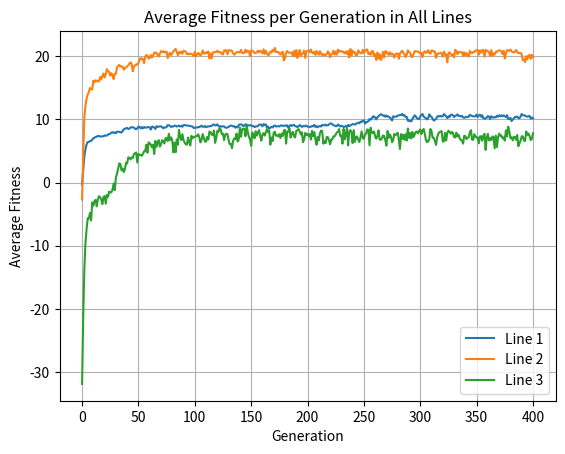

This figure's Python source:
import matplotlib.pyplot as plt
avg_fitness1 = [-0.29181555938061055, 1.982018547411548, 4.172767211249767, 5.27158833944784, 6.026514040088228, 6.402271442264649, 6.4182763735129935, 6.568640131920003, 6.588139056716822, 6.778717020526079, 7.008842636923494, 7.093391750631211, 7.207949341122174, 7.25047034789789, 7.3635217089387925, 7.364605614258026, 7.273578997218577, 7.308189987889364, 7.296323780627093, 7.318955502099277, 7.461593863329399, 7.400138588832848, 7.435536531622723, 7.613217120735265, 7.660390898455574, 7.7166296446126745, 7.901536583376128, 7.980779800990713, 7.833399248229328, 7.944756123907643, 7.802029630931974, 8.042042230384457, 8.031792325040136, 8.026392193800167, 7.95403684001318, 7.92095287665595, 8.137594668917446, 8.433945581707087, 8.492406808193078, 8.612178814770559, 8.63730799112397, 8.463007305831924, 8.529320655946734, 8.703559885912885, 8.757790474871214, 8.715816638705961, 8.697258963494342, 8.509740697446727, 8.427970023458329, 8.599793730229097, 8.845309502318905, 8.800586088795864, 8.553962652688924, 8.774567583449066, 8.575530131725992, 8.776403729427992, 8.71191133717493, 8.675732529949759, 8.753375043418508, 8.776227497145669, 8.74016297454752, 8.377664508226799, 8.857486055859075, 8.825983035579865, 8.699951705276982, 8.475039078647733, 8.913582961801952, 8.790343550125371, 8.865020906102659, 8.865466811226966, 8.89768319349058, 8.755803433782122, 8.581308473593642, 8.735075646069486, 8.70230658518286, 8.787769283730666, 9.083063713223192, 9.057121929309854, 8.954479927010775, 8.786737381328091, 8.890688576679104, 8.860220176284662, 8.999751607657924, 8.97514518914912, 8.86158855249817, 8.92386256335409, 9.002345210178055, 8.862304034346538, 8.990911331363117, 8.820162429559078, 9.085759876561436, 9.119517307193597, 9.033093336388804, 9.028030394133351, 9.007253105888053, 8.975726828903579, 8.914970663837822, 8.904206617295102, 8.856718183848537, 8.641568786919208, 8.642742242680852, 8.732514517386685, 8.681122420338646, 8.782056417241739, 8.759724388520892, 8.872899033665014, 9.00377359161783, 8.81854237899746, 8.827567681182819, 8.927434309583097, 8.755149691547718, 8.826565384199847, 8.905476546301582, 8.872611940939477, 8.942020557802744, 8.949833737077059, 9.150072444445499, 9.184267324863233, 9.04332613302721, 9.058673524120238, 9.211736046521159, 8.938319902468914, 8.882546054968222, 8.914743887697663, 8.845150198945772, 8.89056942307945, 8.8809587346223, 8.70646417417602, 8.657466890352984, 8.717161684137393, 8.790392932250263, 8.951061551532991, 8.995876310495309, 8.98724237471091, 8.889669738147752, 8.91508940028268, 8.665852707797672, 8.832939089397625, 8.72125155187031, 9.088144317153963, 9.211515076678495, 9.184632274991436, 9.139118322749225, 8.914913948675284, 9.01431879492603, 9.210896881798284, 9.147145402574349, 9.08774127441596, 9.017850437264638, 9.061800712725756, 9.045650207372706, 8.938710200930714, 8.935072476906702, 8.778087477799383, 8.856038590885197, 8.900854902064674, 8.945004889874939, 9.146871163223569, 9.183316123567645, 9.14567790199505, 8.8911424818537, 9.247540110002232, 9.111908149882305, 9.206402331019524, 8.693582904716932, 8.856305995017568, 8.515395573271823, 8.663521315433256, 8.819156473204854, 8.716117126604082, 8.938911376736122, 9.03150058734441, 8.86160804319096, 8.900774538944104, 8.928010637597867, 8.866010318983143, 9.005394322207692, 9.049928531981568, 8.948435205764033, 8.98064465943725, 9.011805750188682, 9.015358996344162, 9.041801125794816, 8.632442515623698, 8.928178737712058, 9.102888873086346, 8.961745756535171, 9.066854810937775, 9.114169376838916, 8.91930148548118, 8.901221306518904, 8.766778321207417, 8.899477904084387, 9.08945579470249, 8.973161199646102, 8.804557553789431, 8.941075599985837, 8.883844018991207, 8.96516088070605, 9.007457135845334, 8.852249066197059, 8.802744735856848, 8.81218987411178, 8.821788304502611, 8.952905231901962, 8.882417447051157, 9.118584650299994, 8.808339979567306, 8.93558420437399, 8.738936125597904, 8.9038358147361, 8.929666079616458, 8.869525194787135, 9.118630369206736, 9.078301780556522, 9.038333268310891, 9.147440524824205, 9.048827002401659, 9.038838161343635, 9.195602118808226, 9.339062263420283, 9.330042002194164, 9.235416354353083, 9.054132821132313, 9.040448793639696, 8.907314053382475, 8.933228662917982, 9.1935150244664, 9.05864303758095, 8.863550726089004, 8.976001835972545, 8.919817362817344, 8.776375130794138, 8.825461908757983, 8.937724968516859, 8.86514042583735, 9.11058165948747, 8.928521308965902, 9.060296698839208, 9.110574722409535, 9.243168142233632, 9.23964999388507, 9.15591044040506, 9.30086575735179, 9.400596938928443, 9.470353364673496, 9.367917282002788, 9.62859391586968, 9.584922355836346, 9.766964996376231, 9.823482215630888, 9.321961278927562, 9.582954996161709, 9.572384026432765, 9.71534484543458, 10.033862518812887, 9.953054166393631, 10.132593513295042, 10.450050351020268, 10.463500182859631, 10.27656915277016, 9.991722035196371, 10.348122994644434, 10.525237479842936, 10.68411737806366, 10.803452493619442, 10.706344549549375, 10.582104437165958, 10.633224878947573, 10.406949734557134, 10.611819162415886, 10.42301968762897, 10.440601044107702, 10.288665322267576, 10.105372338077723, 9.817306797831993, 10.46877596089136, 10.445176958346035, 10.403203266625193, 10.444846424445641, 10.607738414806512, 10.622526591929072, 10.689145025012978, 10.694255859443855, 10.856873907761825, 10.593411841300773, 10.634914045424908, 10.399351338283886, 10.380111134497566, 9.778096934463257, 9.837834985095173, 9.692470636588924, 9.698885165567829, 10.059087618062964, 10.358657381466491, 10.637038814205916, 10.466942237635159, 10.192270910599897, 10.061028702110924, 10.034424813530938, 10.47129386994121, 10.699041727732421, 10.842497254424819, 10.432754911048193, 10.307615404073477, 10.161961015796937, 9.994083746926162, 10.19930238740259, 10.791038621695344, 10.509403753276862, 10.381907124333978, 10.082305800296384, 9.803321352475765, 9.913294652706819, 10.072027198255633, 10.39512453756374, 10.524575464573127, 10.45750983654511, 10.54468666740899, 10.43572010099691, 10.484652887844186, 10.83649822747412, 10.661130900430823, 10.467765313181564, 10.201256598479718, 10.486694463809751, 10.350455322354355, 10.703231900954332, 10.759317166415828, 10.65557989898478, 10.357102616056824, 10.573290091477421, 10.61228667430251, 10.77924563347754, 10.517508239236795, 10.571319807655573, 10.46492764585925, 10.545281444522521, 10.303932449103625, 10.235778658670975, 10.34621666672832, 10.319586942055677, 10.4237922071076, 10.386045091775175, 10.710791398646078, 10.615229191592112, 10.5219409351235, 10.488359555799606, 10.449536091601448, 10.490874417609602, 10.754499775456246, 10.365631167039737, 10.635393567633358, 10.740395207074084, 10.396684310728391, 10.653749591988927, 10.153955876127306, 10.145383584384971, 10.135071352079871, 10.296507643835012, 10.515272796579803, 10.429215518616592, 10.038262442903338, 10.491543338933319, 10.3167329053842, 10.2670857499997, 10.363467950679699, 10.306956699278135, 10.5725234936009, 10.41135483918683, 10.640626687692553, 10.502689605834503, 10.64294792232649, 10.458637175821, 10.629177713917967, 10.487316680621845, 10.360833980121619, 10.657281326756605, 10.044319743823978, 10.06279186757593, 10.241337312970849, 9.734452952914179, 9.96137176183118, 10.151325114338777, 10.383424065400273, 10.346912013172696, 10.44653928037471, 10.21671769847883, 10.178932892535789, 10.422312992737762, 10.84763438355357, 10.656203815993903, 10.635523125309616, 10.584679416945795, 10.478741756556273, 10.420454277353686, 10.512214201666827, 10.511118033519047, 10.117383897129573, 10.30152035912013, 10.149023727174983]
avg_fitness2 = [-2.7027421149635726, 4.137532939755314, 10.295573715155694, 12.164384228981474, 13.244544530342065, 13.934953308686042, 14.299455182546426, 14.965947304754994, 14.767356131535768, 14.720355423319646, 16.11428084487552, 15.869798370810182, 16.196372810944407, 16.04287039430966, 16.037867554337357, 15.998200990349815, 16.692757120156855, 16.333633493716828, 16.873951116522395, 17.244103012596632, 16.60564863587383, 17.14774337889347, 17.949523634551195, 17.593095371966726, 17.51472656354031, 16.917745849199576, 17.304632729562922, 17.018143306588353, 16.37977144606759, 17.19192854817374, 17.21323318581456, 18.233576168793963, 18.468261155592653, 18.605826739805167, 18.361577559632675, 18.408215923883425, 18.324149515228807, 17.88131269334944, 18.179140096884087, 18.20528363496633, 18.379219778468112, 18.55342194744034, 18.850747253752658, 19.029075727766216, 18.75740330121803, 17.589180711354068, 18.377748092662635, 18.52766112428249, 18.695568342765018, 18.648283804521846, 18.93190259181348, 19.374918221130688, 19.690404721611383, 19.571024785338274, 19.575498328068957, 18.905882509951038, 19.89540343702324, 20.17039403190307, 20.08883631541592, 19.615880097046222, 19.792160554901052, 20.179873763135983, 19.759825739972165, 20.031406455721978, 20.578649515783372, 20.522887900278906, 20.52626280716007, 20.262919568749634, 19.94851815377261, 20.37932885345987, 20.797690668902234, 20.6706221064714, 20.797654680230185, 20.592060799940807, 20.640082924087988, 20.721414627819502, 19.713498990030967, 20.246813145753052, 20.530963562980375, 20.14953238153611, 20.439014263079187, 20.750434212293786, 20.95997572153614, 21.147492026387443, 20.67784478536276, 20.164156107842135, 20.662184283421045, 20.45550190204007, 20.71661561042929, 20.40701922226223, 20.871009020968803, 20.800631070641376, 20.679917099337295, 20.309798714881055, 20.409358610511273, 20.29851593133035, 20.412865557439115, 20.33023364691764, 20.252099899749172, 19.99504117179991, 20.712558849820468, 19.99384318393255, 20.232218146643905, 20.505890556912757, 20.358938829666315, 20.11093244204075, 20.348391791011046, 20.924083092697956, 20.427937775662123, 20.439786795443712, 20.627013374940336, 20.508146994656624, 20.73961566753226, 19.634399589730027, 20.445946029424373, 19.65704911087664, 20.566716260376346, 20.671704258563246, 20.611380843432542, 20.694530049414706, 20.86143800030567, 20.61916230553018, 20.685550840810176, 20.594371201513216, 20.344201244000594, 20.27307345277585, 20.91016862167807, 20.943545203684558, 20.89881720791196, 20.293386999026087, 20.953105297435904, 20.92109869774008, 20.89679590466378, 20.836105169131717, 20.442580192874765, 20.23104777421662, 20.412962504393313, 20.61272052816923, 20.691027380218937, 20.59343448364342, 20.612013620102847, 20.983842596168554, 20.526888890515323, 20.47589648483406, 20.543229814335064, 21.02196976666986, 20.62900974404361, 20.85680620013884, 20.77775000537779, 19.99632284364801, 20.92532795881699, 20.798429767085313, 20.748584233292675, 20.501199450478154, 20.48416774591482, 20.626024378013934, 20.88301403192952, 20.609441429035634, 20.842129660390196, 20.732608116656568, 20.451608074244355, 21.083250778999755, 20.345782389056108, 20.82998307843216, 20.523643741373398, 20.147297678451427, 20.266883128845443, 20.71824752490119, 20.59436854834157, 21.002405190473073, 20.764390929640673, 21.305739953162284, 20.665305349686214, 20.633071950863197, 20.674148943452213, 20.439874873526126, 20.251474842241773, 20.5741029315603, 20.695362695456534, 19.300813416202963, 19.708930715396605, 20.59453501994446, 20.813601585322374, 20.5600050007251, 20.537595119963886, 20.549342190939974, 20.583208537718097, 20.017331601620942, 20.83018970978818, 19.99986848626253, 20.95670831638446, 19.71988970084602, 20.440618184494596, 20.967006428774013, 20.018072571021953, 20.344919059331243, 20.530089749725743, 20.88105774727508, 19.72776972836011, 20.75489308464672, 20.88043762090927, 20.86805757683298, 20.628564493752226, 21.06076841636134, 20.561334968668742, 20.44794548167684, 20.695051327062334, 20.20064422032526, 20.810114515803384, 20.609436205104625, 20.217909836789136, 20.785082464534607, 20.386374614500298, 20.164256797960533, 20.35467594205765, 20.102625214639616, 20.180635281375263, 20.314314812514198, 20.758971778076027, 20.54007819349464, 19.815167276541704, 20.2869945681623, 20.389499096832658, 20.863836372290443, 20.247941853442498, 20.72550948765515, 20.22038137059842, 21.04142791070671, 20.689348842635233, 20.824920526196887, 20.736154396407503, 20.789787442853115, 20.58825933136823, 20.44342826973193, 20.75089749268028, 20.360544435170002, 20.817207281111223, 19.802345592125274, 21.137562683636027, 20.121939550078114, 20.852357202600263, 20.589597860000637, 20.615070835530403, 20.13415245617626, 20.17091850304674, 20.922110914586618, 20.60814275126489, 20.460159460221806, 20.46290239923761, 20.997402355296398, 20.49214650667392, 20.789422121205607, 21.029413383602535, 21.05435953020629, 20.345611844499356, 20.50730184980465, 20.217942210312987, 20.795275175079478, 20.80158943777463, 20.04964630856448, 20.292958595216657, 19.3916172239644, 20.578621820586342, 19.628895120028197, 20.298470244263182, 19.382810167069103, 19.898354275253098, 20.68775840706919, 19.79766619379596, 20.79837351147297, 20.73683817702618, 20.377856806903353, 20.221342238694202, 20.6309550750638, 20.220218743840473, 20.432145606457095, 20.24669862323095, 19.767167893395264, 20.316173459189685, 20.437597243088288, 20.393576331297034, 19.58128106320925, 20.489375978288745, 20.651503054799072, 20.84921730653234, 20.506189563973084, 20.34434478648319, 19.862459666176967, 20.22469854628164, 20.919163659245296, 20.646755277841407, 20.532486832816193, 19.967570085704676, 19.841197721204008, 20.318107701175755, 20.801095011463737, 20.76386077864894, 20.774877538173673, 20.710248103887963, 20.607470895348662, 20.39732642879001, 20.54273211107851, 19.856649673007535, 20.56433178295668, 20.778233227137815, 20.512425926895787, 20.616696970422804, 20.95292245240436, 20.54609461973481, 20.388360443732584, 20.895689683477226, 20.86762281067446, 20.693400600075652, 20.72165854939553, 19.740894329049098, 20.306796942264498, 20.45651005553473, 20.432942647316377, 20.565201477554425, 20.382726953136807, 19.930960605680923, 20.737495024539562, 20.224868160553232, 20.29906129553824, 19.008589427530552, 20.391851523052154, 20.63272732254734, 20.32679780026084, 20.149296383257035, 20.295923191967518, 19.8200419338774, 21.01371497567854, 20.82514565470992, 20.318551865290548, 20.675209727656227, 20.603481432490888, 20.640204551411337, 20.613046146104423, 20.02659284202759, 20.606900893102743, 20.071270737883356, 20.478523153933708, 20.22698402579966, 19.930561376539476, 20.850696733375127, 20.552037809779318, 20.50138885304001, 20.645797254357912, 20.64862377681074, 20.908071726962, 20.901515162540072, 20.969138709366934, 20.234701996784636, 20.90705813376771, 20.551527752079256, 20.97322226928229, 20.9563170220007, 19.928202533846967, 20.9914037033478, 20.8495841402946, 20.807994654024824, 20.597703110041056, 20.018284990225258, 20.963066903023762, 20.089862096937367, 20.440255656912466, 20.24279508298976, 20.698466121219564, 20.648056532499474, 20.875353375622502, 20.91178683909828, 20.896671738532437, 20.739729461920845, 20.32788751756805, 20.863108119765286, 19.619683788280422, 20.436359990142996, 20.95008163732954, 20.903214822760063, 20.84054883987302, 21.054889712045977, 20.775570913846447, 20.619236126902234, 20.590301393609998, 20.685222477934854, 20.9632742178849, 20.72222339984139, 20.489677342986784, 20.502447726591896, 20.51078840052692, 20.285676500227183, 19.370341965937424, 19.506912057741417, 19.05996055643871, 19.98446829753129, 19.536833147791242, 20.12532075212271, 20.182681595258412, 19.558561983661875, 20.23566912601517, 19.84056481113232]
avg_fitness3 = [-31.887238589920738, -21.426689988022055, -13.821895976575584, -9.573104058917782, -7.380932612535897, -5.665643763964439, -5.685845714846508, -4.820830073709754, -6.025977250115225, -3.159808610858498, -3.676906430097882, -2.9272344764950873, -2.7646029613968546, -3.773541963095228, -2.6192129196911096, -2.1800462705700805, -2.3328456269671123, -2.692668868301495, -3.4330496891613644, -2.301892849691851, -2.155179599524052, -3.345377994788124, -1.9663116328653851, -2.271419197822772, -1.450690918880807, -1.57606610005463, -1.5624049691245767, -1.1257374270454066, -0.16091283452742247, -1.2144887701308162, 0.7975056468820818, 1.3863144086910635, 2.1679083657670057, 3.02381425806042, 2.9201326437457253, 1.921281264128094, 2.2211729760009895, 1.6556222776426908, 2.1185026074356053, 3.135915501531916, 3.0296613220794173, 3.9808686475042965, 3.921981577801515, 3.6483753938572803, 3.954157051270154, 3.8729613992120995, 4.489925747717668, 4.653378364809688, 4.745237581556443, 3.166661901564008, 4.507332913997357, 4.375070822115949, 4.398169580581463, 4.222120654137067, 4.534418949218852, 4.94121647237598, 4.980788055204964, 5.977567115579535, 4.715095368291917, 6.343303998974081, 6.223447213767705, 6.005771434016478, 5.574133084288807, 5.998160163848764, 4.510139660293561, 6.590232679280152, 5.6612158362654315, 6.335748625891429, 6.701179637350159, 5.687773452369317, 6.013680861104835, 6.690467666787107, 6.554365337355005, 6.180754432589201, 7.012654185205728, 7.029690930205758, 6.55102834115587, 7.715714608378019, 6.71418555143768, 7.13212584732536, 6.6489364798551, 4.774339750537204, 6.302771005379473, 4.78952606367819, 6.81253909184752, 5.993517556753546, 8.328477247478672, 7.2778275479207055, 6.708547088200534, 7.653505836118231, 6.7104783454836925, 6.314699240711323, 6.057077743217445, 5.988345653197977, 7.123130682137004, 6.445484158592255, 5.865663435391083, 7.381139631975301, 6.980657264107903, 7.257544335360726, 7.167218633592629, 7.359581047130926, 7.359568676697018, 7.635576763986864, 7.175535939503008, 6.349099782283506, 6.726336780149336, 7.665771757217467, 7.104659192032506, 6.498915194162008, 6.459392405766776, 7.2127991804933025, 6.798116688729587, 8.06394203216853, 7.960657820481268, 7.589079423067003, 7.491425012148696, 8.204399639535065, 6.283178358085014, 7.026528377089094, 8.186292628043583, 8.02246701841421, 8.641838628877888, 8.362657606006657, 7.654640202428904, 7.712404823191629, 6.701146390100116, 7.56091351068825, 7.73434006555638, 7.643211571007914, 6.708569656301418, 6.062442870968857, 6.140533606603241, 5.425998949627606, 6.579194882228544, 6.970879187097262, 6.859540230461849, 7.752119638710116, 6.483548047641538, 6.838280245431239, 8.71798998419215, 7.237837537808864, 8.402310906757414, 8.531601937596635, 8.456876346748695, 7.311798578742666, 9.031529718734832, 7.979594708031324, 7.265920846893883, 6.795107553030266, 5.801700186410536, 7.894543493214394, 7.5670921703853855, 6.992047217790666, 8.11207986150508, 7.428715254104242, 7.902503177721196, 8.302970163478195, 7.381603980909284, 6.625529416773712, 7.55511207356034, 7.817978332349388, 7.428746010837143, 7.901431515135536, 8.460237836759761, 7.986338057594208, 8.23898714824955, 5.992611266424844, 7.119614448161692, 6.56265355351697, 7.88535793729667, 8.021724367442797, 7.423371727578189, 7.469263862649565, 7.292765990771103, 7.645788099784443, 7.03496960913505, 7.729216878305803, 7.353498200505519, 8.201805688532321, 8.338443377321447, 6.162565423325438, 8.062665800322787, 8.08911739640553, 8.539334228189656, 7.114063934684383, 7.742231705525593, 8.00923515692155, 7.3403064089508465, 7.132694507071516, 8.154548697119589, 8.26640308605001, 8.455137108667543, 8.086961028401477, 7.627670358698169, 7.954534265108629, 6.380641897107872, 6.810998909007526, 7.856308859288629, 7.5274078114123935, 7.706401618024653, 7.362866960179044, 7.66130895981874, 6.7993867903846485, 8.17608829240947, 7.340538425138308, 7.983880013482173, 6.833804028032605, 5.974485689693316, 7.206867853009174, 6.657831224911774, 7.813128771306896, 8.207645576643312, 8.163726827312544, 6.1453733146349725, 6.5562004049131675, 6.240750904168897, 7.200369302177005, 7.17649075081484, 6.719849113081939, 6.042654038944289, 6.809749333094397, 6.83459883827598, 7.302355810031345, 7.299452569642285, 7.5842289731487895, 7.9377227541430875, 8.005929309060976, 8.464968397795626, 7.373072768317088, 7.446728865362963, 6.147070403259449, 8.499502625985572, 6.826940291312184, 7.701956216028632, 8.640863747504325, 5.88215588989565, 8.008449139179023, 8.295279242743261, 7.978016583608079, 6.247700479675057, 8.300899413054646, 6.436859954935737, 7.188199777672609, 7.288653983876652, 6.722610320008951, 6.40667045119187, 7.185748548705067, 8.10553447846079, 7.030769933722356, 6.907669862599493, 7.604002188783491, 7.762182298570239, 8.403272064717559, 8.339107243733096, 5.87992214099485, 8.669237296644352, 7.922029786801107, 7.827310948634775, 8.067567361369832, 7.277794238650026, 6.927530599118176, 7.382373756812133, 8.254739648471238, 6.809685643348427, 6.76298408729388, 6.998585404852936, 7.4547646324027665, 7.346448782625218, 6.683699711253162, 5.8365403202091075, 8.154479816351115, 7.067081877546023, 7.626315936499147, 7.256668389368192, 6.367816429197197, 6.705479440565864, 7.682716651921864, 7.483789809687026, 7.663064493481479, 7.868821399911802, 6.731293914467722, 5.302951236072893, 7.666283468859071, 6.904035480057343, 7.563639936398155, 6.759454351847473, 7.649301105026131, 6.644774845673629, 8.54221023390012, 7.051024091344267, 7.831826087528837, 6.984043686598361, 8.008039987004885, 7.215051195069283, 7.564909273353996, 8.010788763356068, 8.070971953713817, 7.770798211279161, 8.16141905278688, 8.400119762096915, 7.68089822444658, 8.197131226240414, 8.467033452277935, 7.744938316903257, 6.7636879962192795, 6.373210185658695, 6.513445646567739, 6.8636838152621475, 8.472133105755187, 8.123420981880546, 7.067954784313349, 7.060736544027644, 6.601028639434124, 5.945342840680676, 7.154641315138764, 7.709825901114571, 7.971109196749171, 8.03715623721459, 8.130881306671833, 6.46997475524929, 6.528707682023895, 7.867912019188052, 6.641210475171072, 7.875941590575788, 8.20570999278222, 8.017447262550904, 7.723750281851994, 8.00260114221453, 7.855813596856139, 7.20438080662028, 7.131328450338985, 7.895958357204885, 7.2858907658872525, 7.541071234928152, 6.98001559600901, 6.731612072330819, 6.635063655449599, 6.155226623026512, 7.399397309174644, 7.3436427378537, 6.88260646548841, 7.059153430639751, 7.204228734918497, 7.958735146287875, 8.296429189886139, 6.78076770965675, 6.762712742346145, 7.629058329814585, 7.31695520053106, 7.0901372764888055, 7.143375786313654, 6.200108064590267, 7.295673868749856, 7.338055074804473, 6.603746322185041, 7.42937411698634, 7.715160994200923, 5.157732962945485, 7.135668920575072, 7.694349954283634, 6.651557069448752, 7.020218885235872, 6.705560716447858, 7.293869420328965, 7.189129406073399, 5.414998591286977, 7.4202803478415476, 5.60753651111573, 7.151530940035552, 7.7435932582739255, 7.411117315017545, 7.4296062828815606, 6.994157932736022, 7.140505389102096, 6.635300653261137, 8.263125316149177, 7.285879318744777, 8.839655756171696, 8.152865017698627, 7.014544794631203, 7.152644762119565, 6.663363598519942, 7.219394059216919, 7.209080301701973, 6.760898124748822, 7.511558516514045, 5.7296004778760565, 6.214978352566524, 6.640258559846576, 7.328089061972511, 7.2907825064526985, 6.660412546112411, 6.569782409944458, 8.082589992904309, 7.536804419047369, 7.754565022592039, 7.344473325091018, 6.715775145090406, 6.909413931072022, 7.7753001029764555]
gen = [0, 1, 2, 3, 4, 5, 6, 7, 8, 9, 10, 11, 12, 13, 14, 15, 16, 17, 18, 19, 20, 21, 22, 23, 24, 25, 26, 27, 28, 29, 30, 31, 32, 33, 34, 35, 36, 37, 38, 39, 40, 41, 42, 43, 44, 45, 46, 47, 48, 49, 50, 51, 52, 53, 54, 55, 56, 57, 58, 59, 60, 61, 62, 63, 64, 65, 66, 67, 68, 69, 70, 71, 72, 73, 74, 75, 76, 77, 78, 79, 80, 81, 82, 83, 84, 85, 86, 87, 88, 89, 90, 91, 92, 93, 94, 95, 96, 97, 98, 99, 100, 101, 102, 103, 104, 105, 106, 107, 108, 109, 110, 111, 112, 113, 114, 115, 116, 117, 118, 119, 120, 121, 122, 123, 124, 125, 126, 127, 128, 129, 130, 131, 132, 133, 134, 135, 136, 137, 138, 139, 140, 141, 142, 143, 144, 145, 146, 147, 148, 149, 150, 151, 152, 153, 154, 155, 156, 157, 158, 159, 160, 161, 162, 163, 164, 165, 166, 167, 168, 169, 170, 171, 172, 173, 174, 175, 176, 177, 178, 179, 180, 181, 182, 183, 184, 185, 186, 187, 188, 189, 190, 191, 192, 193, 194, 195, 196, 197, 198, 199, 200, 201, 202, 203, 204, 205, 206, 207, 208, 209, 210, 211, 212, 213, 214, 215, 216, 217, 218, 219, 220, 221, 222, 223, 224, 225, 226, 227, 228, 229, 230, 231, 232, 233, 234, 235, 236, 237, 238, 239, 240, 241, 242, 243, 244, 245, 246, 247, 248, 249, 250, 251, 252, 253, 254, 255, 256, 257, 258, 259, 260, 261, 262, 263, 264, 265, 266, 267, 268, 269, 270, 271, 272, 273, 274, 275, 276, 277, 278, 279, 280, 281, 282, 283, 284, 285, 286, 287, 288, 289, 290, 291, 292, 293, 294, 295, 296, 297, 298, 299, 300, 301, 302, 303, 304, 305, 306, 307, 308, 309, 310, 311, 312, 313, 314, 315, 316, 317, 318, 319, 320, 321, 322, 323, 324, 325, 326, 327, 328, 329, 330, 331, 332, 333, 334, 335, 336, 337, 338, 339, 340, 341, 342, 343, 344, 345, 346, 347, 348, 349, 350, 351, 352, 353, 354, 355, 356, 357, 358, 359, 360, 361, 362, 363, 364, 365, 366, 367, 368, 369, 370, 371, 372, 373, 374, 375, 376, 377, 378, 379, 380, 381, 382, 383, 384, 385, 386, 387, 388, 389, 390, 391, 392, 393, 394, 395, 396, 397, 398, 399, 400]
plt.plot(gen, avg_fitness1, label='Line 1')
plt.plot(gen, avg_fitness2, label='Line 2')
plt.plot(gen, avg_fitness3, label='Line 3')
plt.xlabel("Generation")
plt.ylabel("Average Fitness")
plt.title("Average Fitness per Generation in All Lines")
plt.grid(True)
plt.legend()
output_chart_fp = "all fitness together.png"
plt.savefig(output_chart_fp)
plt.show()